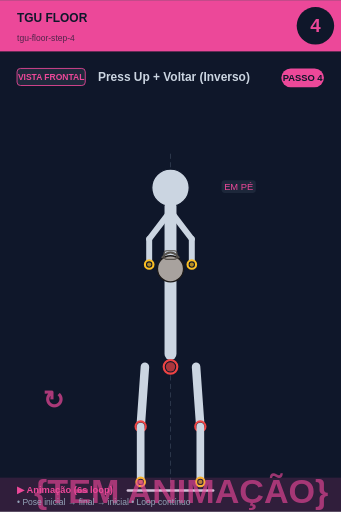
t = 0.00 s
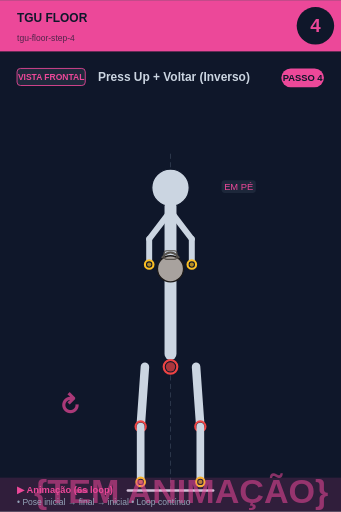
t = 0.75 s
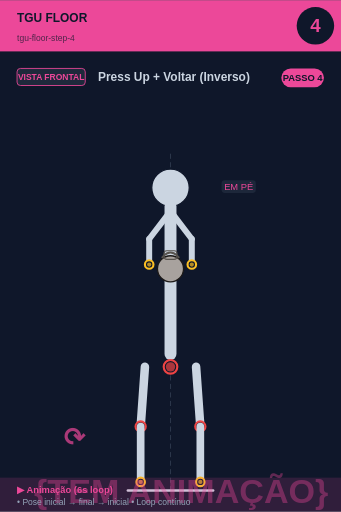
t = 2.25 s
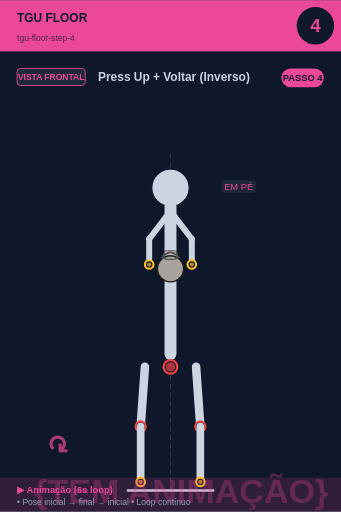
t = 3.00 s
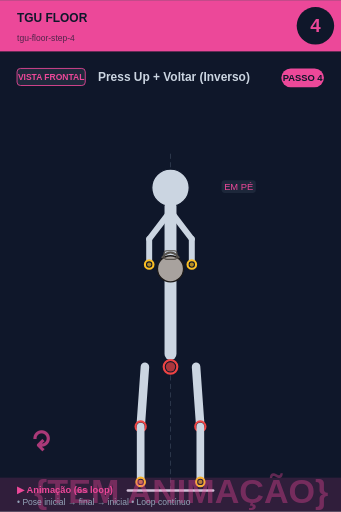
t = 3.75 s
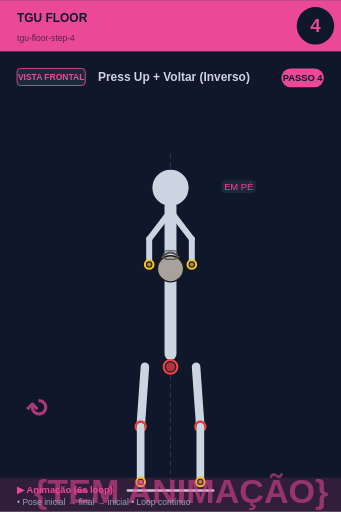
t = 5.25 s

The animated SVG that drew these frames (rendered in a browser with its animation timeline set to each time). Animation: 2 SMIL elements (animate=1,animateTransform=1); one cycle of 6.00 s, repeats indefinitely.

<svg xmlns="http://www.w3.org/2000/svg" viewBox="0 0 400 600" width="400" height="600">
<rect width="400" height="600" fill="#0f172a"/>

<!-- Header -->
<rect x="0" y="0" width="400" height="60" fill="#ec4899"/>
<text x="20" y="25" font-size="14" font-weight="bold" fill="#0f172a" font-family="sans-serif">TGU FLOOR</text>
<text x="20" y="48" font-size="10" fill="#0f172a" opacity="0.7" font-family="sans-serif">tgu-floor-step-4</text>

<!-- Step circle -->
<circle cx="370" cy="30" r="22" fill="#0f172a"/>
<text x="370" y="37" font-size="22" font-weight="bold" fill="#ec4899" text-anchor="middle" font-family="sans-serif">4</text>

<!-- Vista + título -->
<rect x="20" y="80" width="80" height="20" rx="4" fill="#1e293b" stroke="#ec4899" stroke-width="1"/>
<text x="60" y="94" font-size="10" font-weight="bold" fill="#ec4899" text-anchor="middle" font-family="sans-serif">VISTA FRONTAL</text>
<text x="115" y="95" font-size="14" font-weight="bold" fill="#cbd5e1" font-family="sans-serif">Press Up + Voltar (Inverso)</text>

<!-- Corpo + animação -->
<g transform="translate(0, 50)">
<line x1="200" y1="130" x2="200" y2="530" stroke="#475569" stroke-width="1" stroke-dasharray="6,4" opacity="0.6"/><circle cx="200" cy="170" r="12" fill="#0f172a" stroke="#fbbf24" stroke-width="2.5"/><circle cx="200" cy="170" r="9.5" fill="#fbbf24" opacity="0.7"/><circle cx="200" cy="170" r="22" fill="#cbd5e1" stroke="#0f172a" stroke-width="1.5"/><line x1="200" y1="192" x2="200" y2="365" stroke="#cbd5e1" stroke-width="14" stroke-linecap="round"/><circle cx="200" cy="380" r="8" fill="#0f172a" stroke="#ef4444" stroke-width="2.5"/><circle cx="200" cy="380" r="5.5" fill="#ef4444" opacity="0.7"/><line x1="198" y1="200" x2="175" y2="230" stroke="#cbd5e1" stroke-width="7" stroke-linecap="round"/><line x1="202" y1="200" x2="225" y2="230" stroke="#cbd5e1" stroke-width="7" stroke-linecap="round"/><line x1="175" y1="230" x2="175" y2="260" stroke="#cbd5e1" stroke-width="7" stroke-linecap="round"/><line x1="225" y1="230" x2="225" y2="260" stroke="#cbd5e1" stroke-width="7" stroke-linecap="round"/><circle cx="200" cy="265" r="15.299999999999999" fill="#a8a29e" stroke="#1c1917" stroke-width="1.5"/><path d="M 189.8 252.25 Q 200 239.5 210.2 252.25" fill="none" stroke="#57534e" stroke-width="2.125"/><rect x="192.35" y="243.75" width="15.299999999999999" height="10.2" rx="3.4" fill="none" stroke="#57534e" stroke-width="1.275"/><circle cx="175" cy="260" r="5" fill="#0f172a" stroke="#fbbf24" stroke-width="2.5"/><circle cx="175" cy="260" r="2.5" fill="#fbbf24" opacity="0.7"/><circle cx="225" cy="260" r="5" fill="#0f172a" stroke="#fbbf24" stroke-width="2.5"/><circle cx="225" cy="260" r="2.5" fill="#fbbf24" opacity="0.7"/><line x1="170" y1="380" x2="165" y2="450" stroke="#cbd5e1" stroke-width="10" stroke-linecap="round"/><line x1="230" y1="380" x2="235" y2="450" stroke="#cbd5e1" stroke-width="10" stroke-linecap="round"/><circle cx="165" cy="450" r="6" fill="#0f172a" stroke="#ef4444" stroke-width="2.5"/><circle cx="165" cy="450" r="3.5" fill="#ef4444" opacity="0.7"/><circle cx="235" cy="450" r="6" fill="#0f172a" stroke="#ef4444" stroke-width="2.5"/><circle cx="235" cy="450" r="3.5" fill="#ef4444" opacity="0.7"/><line x1="165" y1="450" x2="165" y2="515" stroke="#cbd5e1" stroke-width="9" stroke-linecap="round"/><line x1="235" y1="450" x2="235" y2="515" stroke="#cbd5e1" stroke-width="9" stroke-linecap="round"/><circle cx="165" cy="515" r="5" fill="#0f172a" stroke="#fbbf24" stroke-width="2.5"/><circle cx="165" cy="515" r="2.5" fill="#fbbf24" opacity="0.7"/><circle cx="235" cy="515" r="5" fill="#0f172a" stroke="#fbbf24" stroke-width="2.5"/><circle cx="235" cy="515" r="2.5" fill="#fbbf24" opacity="0.7"/><line x1="150" y1="525" x2="250" y2="525" stroke="#cbd5e1" stroke-width="3" stroke-linecap="round"/><rect x="259.875" y="161" width="40.25" height="15" rx="4" fill="#1e293b" opacity="0.95"/><text x="280" y="173" font-size="11" fill="#ec4899" text-anchor="middle" font-family="sans-serif" font-weight="500">EM PÉ</text>
<!-- Indicador de movimento animado no canto inferior -->
<g opacity="0.7">
<text x="40" y="540" font-size="40" fill="#ec4899" font-weight="bold" font-family="sans-serif">
{TEM ANIMAÇÃO}
<animate attributeName="opacity" values="0.9;0.4;0.9" dur="6s" repeatCount="indefinite"/>
</text>
</g>
</g>

<!-- Footer -->
<rect x="0" y="560" width="400" height="40" fill="#ec4899" opacity="0.15"/>
<text x="20" y="578" font-size="11" font-weight="bold" fill="#ec4899" font-family="sans-serif">▶ Animação (6s loop)</text>
<text x="20" y="592" font-size="10" fill="#94a3b8" font-family="sans-serif">• Pose inicial → final → inicial • Loop contínuo</text>

<!-- Tag PASSO N -->
<g transform="translate(330, 80)">
<rect x="0" y="0" width="50" height="22" rx="11" fill="#ec4899"/>
<text x="25" y="15" font-size="11" font-weight="bold" fill="#0f172a" text-anchor="middle" font-family="sans-serif">PASSO 4</text>
</g>

<!-- Seta animada (movimento ↕) -->
<g transform="translate(50, 480)">
<text font-size="30" fill="#ec4899" font-weight="bold" font-family="sans-serif" opacity="0.7">↻
<animateTransform attributeName="transform" type="rotate" from="0 15 15" to="360 15 15" dur="6s" repeatCount="indefinite"/>
</text>
</g>
</svg>
